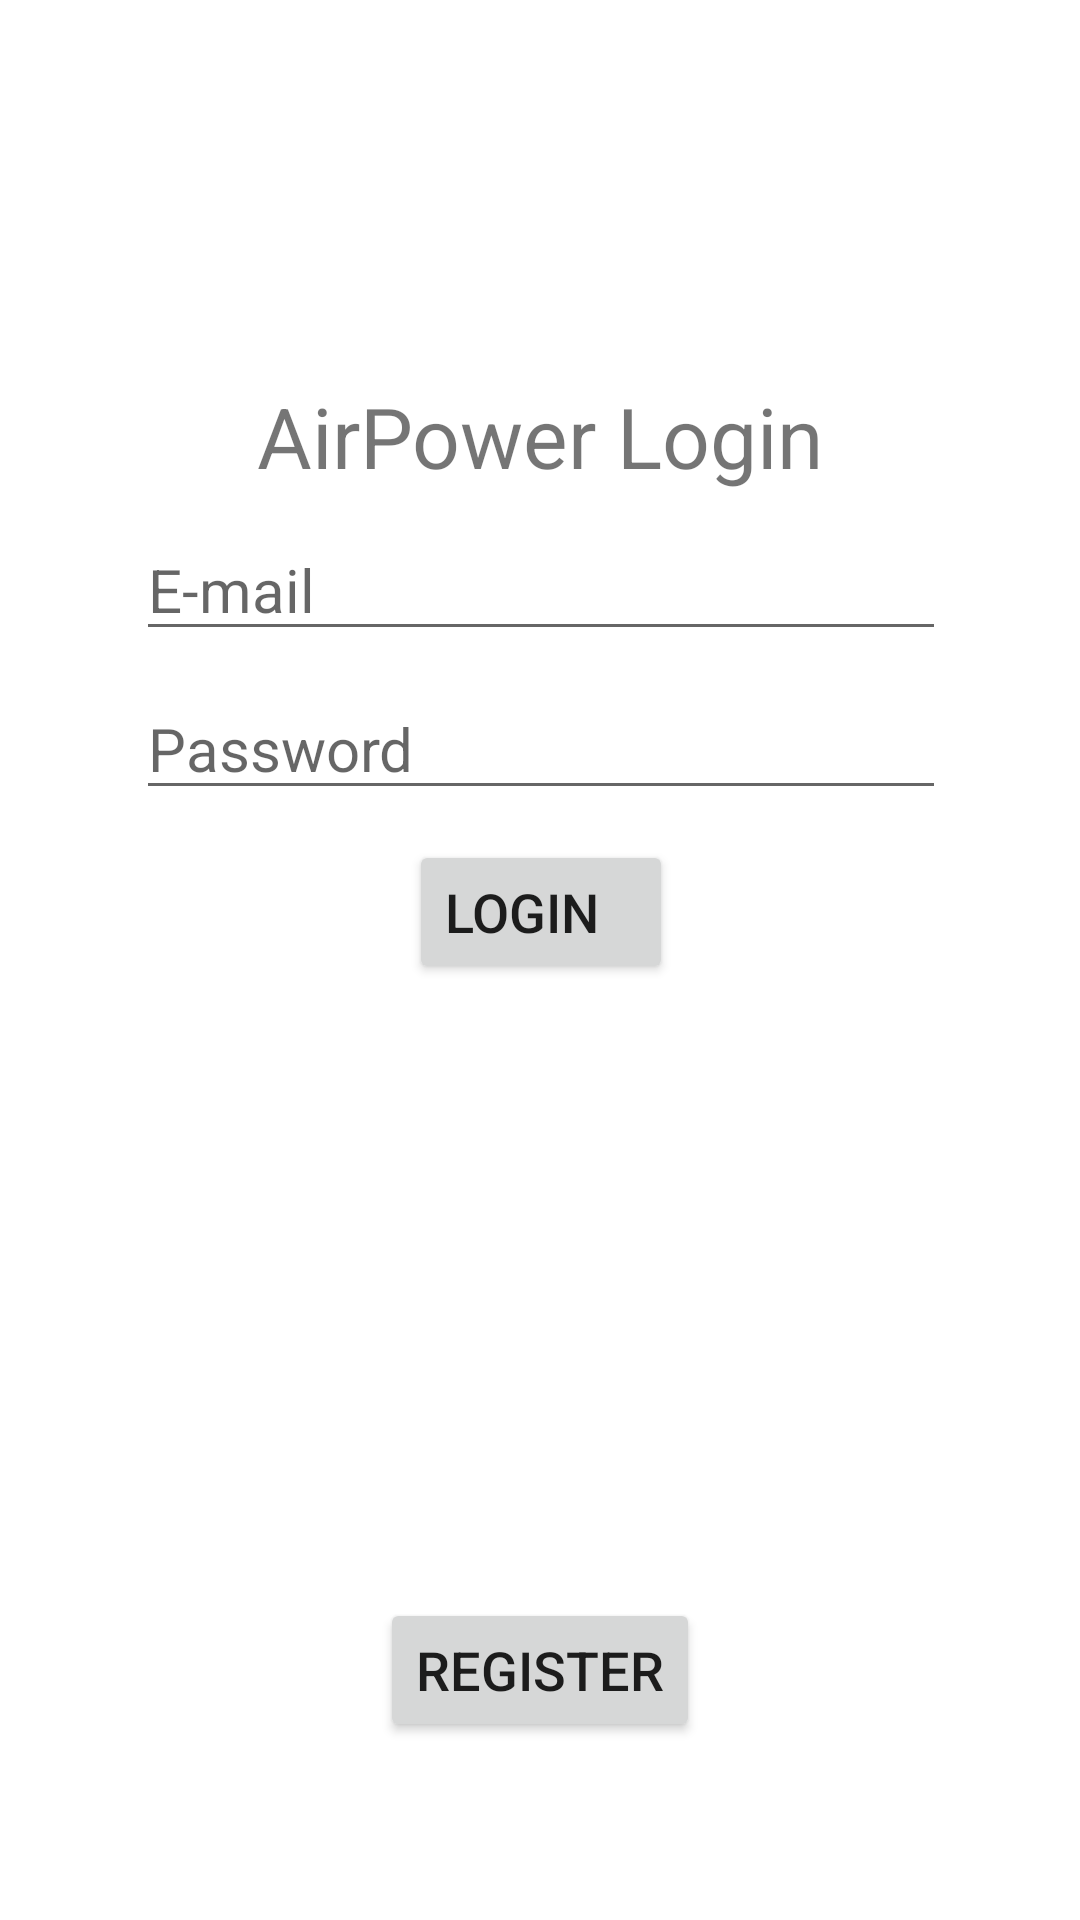

Write the Android layout XML for this screen, with the resource values it uses.
<!-- AndroidManifest.xml: application theme Theme.AirPower -->
<!-- res/layout/fragment_login.xml -->
<?xml version="1.0" encoding="utf-8"?>
<androidx.constraintlayout.widget.ConstraintLayout xmlns:android="http://schemas.android.com/apk/res/android"
    xmlns:app="http://schemas.android.com/apk/res-auto"
    xmlns:tools="http://schemas.android.com/tools"
    android:layout_width="match_parent"
    android:layout_height="match_parent"
    tools:context=".ui.access.LoginFragment">

    <TextView
        android:id="@+id/tv_login_title"
        android:layout_width="wrap_content"
        android:layout_height="wrap_content"
        android:layout_margin="@dimen/card_margin"
        android:text="AirPower Login"
        android:textSize="@dimen/card_title"
        app:layout_constraintBottom_toBottomOf="parent"
        app:layout_constraintEnd_toEndOf="parent"
        app:layout_constraintHorizontal_bias="0.5"
        app:layout_constraintStart_toStartOf="parent"
        app:layout_constraintTop_toTopOf="parent"
        app:layout_constraintVertical_bias="0.2" />

    <EditText
        android:id="@+id/et_login_email"
        android:layout_width="270dp"
        android:layout_height="43dp"
        android:layout_margin="@dimen/card_margin"
        android:ems="10"
        android:hint="E-mail"
        android:inputType="text"
        android:textSize="@dimen/card_label"
        app:layout_constraintEnd_toEndOf="@+id/tv_login_title"
        app:layout_constraintStart_toStartOf="@+id/tv_login_title"
        app:layout_constraintTop_toBottomOf="@+id/tv_login_title" />

    <EditText
        android:id="@+id/et_login_password"
        android:layout_width="270dp"
        android:layout_height="43dp"
        android:layout_margin="@dimen/card_margin"
        android:ems="10"
        android:hint="Password"
        android:inputType="textPassword"
        android:textSize="@dimen/card_label"
        app:layout_constraintEnd_toEndOf="@+id/et_login_email"
        app:layout_constraintStart_toStartOf="@+id/et_login_email"
        app:layout_constraintTop_toBottomOf="@+id/et_login_email" />

    <Button
        android:id="@+id/bt_login_login"
        android:layout_width="wrap_content"
        android:layout_height="wrap_content"
        android:layout_margin="@dimen/card_margin"
        android:text="Login"
        android:textAlignment="textStart"
        android:textSize="@dimen/card_info"
        app:layout_constraintEnd_toEndOf="@+id/et_login_password"
        app:layout_constraintStart_toStartOf="@+id/et_login_password"
        app:layout_constraintTop_toBottomOf="@+id/et_login_password" />

    <Button
        android:id="@+id/bt_login_register"
        android:layout_width="wrap_content"
        android:layout_height="wrap_content"
        android:text="Register"
        android:textAlignment="textStart"
        android:textSize="@dimen/card_info"
        app:layout_constraintBottom_toBottomOf="parent"
        app:layout_constraintEnd_toEndOf="parent"
        app:layout_constraintHorizontal_bias="0.5"
        app:layout_constraintStart_toStartOf="parent"
        app:layout_constraintTop_toTopOf="parent"
        app:layout_constraintVertical_bias="0.9" />
</androidx.constraintlayout.widget.ConstraintLayout>
<!-- resources referenced by this layout -->
<resources>
  <dimen name="card_info">18sp</dimen>
  <dimen name="card_label">20sp</dimen>
  <dimen name="card_margin">10dp</dimen>
  <dimen name="card_title">28sp</dimen>
  <style name="Theme.AirPower" parent="Theme.MaterialComponents.DayNight.DarkActionBar">
          
          <item name="colorPrimary">@color/purple_500</item>
          <item name="colorPrimaryVariant">@color/purple_700</item>
          <item name="colorOnPrimary">@color/white</item>
          
          <item name="colorSecondary">@color/teal_200</item>
          <item name="colorSecondaryVariant">@color/teal_700</item>
          <item name="colorOnSecondary">@color/black</item>
          
          <item name="android:statusBarColor">?attr/colorPrimaryVariant</item>
          
      </style>
  <color name="purple_500">#F2A1C7D9</color>
  <color name="purple_700">#F24AA1CD</color>
  <color name="white">#FFFFFFFF</color>
  <color name="teal_200">#FF03DAC5</color>
  <color name="teal_700">#FF018786</color>
  <color name="black">#FF000000</color>
</resources>
